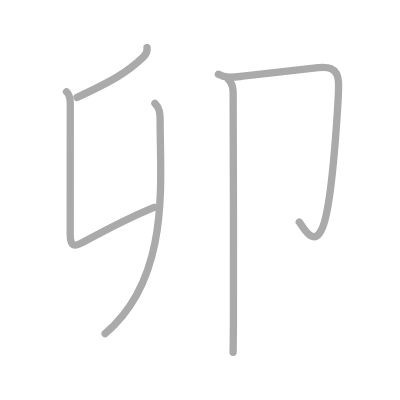
t = 0.00 s
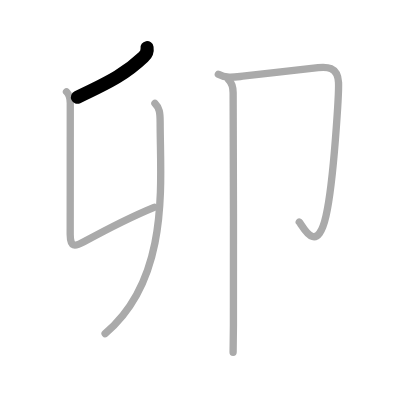
t = 1.00 s
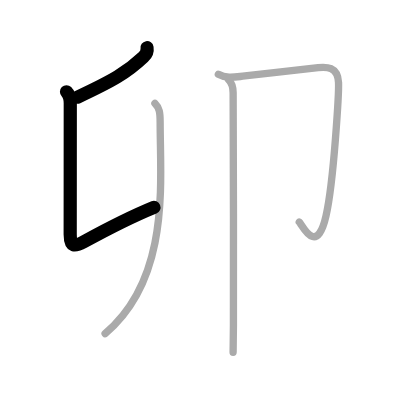
t = 2.00 s
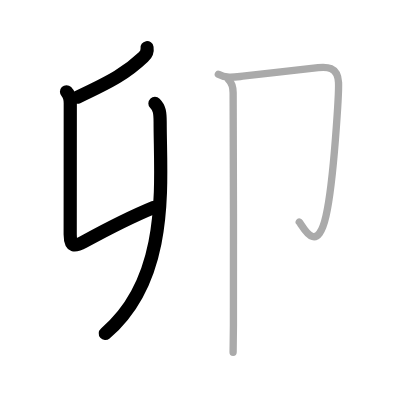
t = 3.00 s
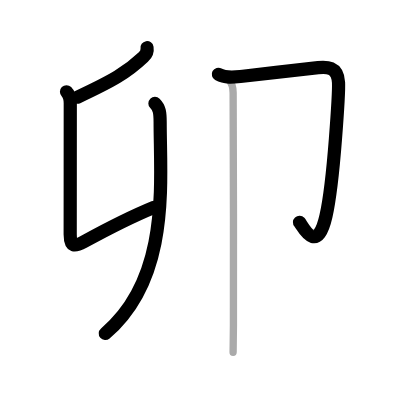
t = 4.00 s
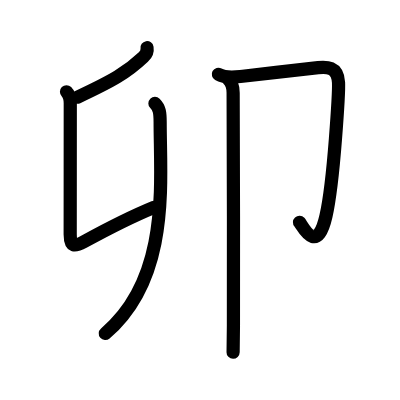
t = 5.00 s

The animated SVG that drew these frames (rendered in a browser with its animation timeline set to each time). Animation: 5 SMIL elements (animate=5); one cycle of 5.00 s.

<?xml version="1.0" standalone="no"?>
<!DOCTYPE svg PUBLIC "-//W3C//DTD SVG 1.1//EN"   "http://www.w3.org/Graphics/SVG/1.1/DTD/svg11.dtd">
<svg width="400px" height="400px"  version="1.1" xmlns="http://www.w3.org/2000/svg">
  <defs>
    <marker id="Triangle" viewBox="0 0 10 10" refX="0" refY="5" markerUnits="strokeWidth" markerWidth="3" style="stroke-opacity:0%;fill:#aaaaaa;" markerHeight="2" orient="auto">
      <path d="M 0 0 L 10 5 L 0 10 z" />
    </marker>
    
    <marker id="Arrow" viewBox="0 0 10 10" refX="5" refY="5" markerUnits="strokeWidth" markerWidth="1.8" style="stroke-opacity:0%;fill:#770000;" markerHeight="2" orient="auto">
      <path d="M 0 4 L 6 4 L 4 1 L 10 5 L 4 9 L 6 6 L 0 6 z" />
        <circle cx="5" cy="5" r="5" />
      </marker>
    
    <marker id="TriangleRed" viewBox="0 0 10 10" refX="0" refY="5" markerUnits="strokeWidth" markerWidth="3" style="stroke-opacity:0%;fill:#CC0000;" markerHeight="2" orient="auto">
      <path d="M 0 0 L 10 5 L 0 10 z" />
    </marker>
    
    <marker id="ArrowRed" viewBox="0 0 10 10" refX="5" refY="5" markerUnits="strokeWidth" markerWidth="1.8" style="stroke-opacity:0%;fill:#CC0000;" markerHeight="2" orient="auto">
      <path d="M 0 4 L 6 4 L 4 1 L 10 5 L 4 9 L 6 6 L 0 6 z" />
        <circle cx="5" cy="5" r="5" />
      </marker>
    
  </defs>
  
  <path style="fill:#ffffff; fill-opacity:100%; fill-rule:evenodd; stroke-width:0;" d="M 0 0 L 400px 0 L 400px 400px L 0 400px L 0 0" />

  <g transform="scale(3.6697247706422 3.6697247706422)">
<path style="fill:none; fill-opacity:0%; fill-rule:evenodd; stroke:#aaaaaa; stroke-opacity:100%; stroke-width: 1.5pt; stroke-linejoin:round; stroke-linecap:round;" d="M40.07 13c0.16 0.98-0.28 1.86-1 2.54c-4.45 4.21-8.32 6.46-18.07 11"></path>
<path style="fill:none; fill-opacity:0%; fill-rule:evenodd; stroke:#aaaaaa; stroke-opacity:100%; stroke-width: 1.5pt; stroke-linejoin:round; stroke-linecap:round;" d="M18.12 25.01c1.06 1.06 1.03 2.24 1.03 3.24c0 0.93-0.02 33.33-0.02 35.62c0 3.53 1.25 3.38 3.72 2.02c6.52-3.57 13.66-7.15 19.16-9.4"></path>
<path style="fill:none; fill-opacity:0%; fill-rule:evenodd; stroke:#aaaaaa; stroke-opacity:100%; stroke-width: 1.5pt; stroke-linejoin:round; stroke-linecap:round;" d="M42.22 28.18c1.24 1.24 1.42 2.45 1.42 5.14c0 16.44 2.86 42.44-15 57.59"></path>
<path style="fill:none; fill-opacity:0%; fill-rule:evenodd; stroke:#aaaaaa; stroke-opacity:100%; stroke-width: 1.5pt; stroke-linejoin:round; stroke-linecap:round;" d="M59.5 20.24c2.1 1.18 4.37 0.77 6.63 0.53c5.58-0.59 18.79-2.17 20.56-2.35c2.14-0.21 5.35-0.43 5.56 4.07c0.1 2.15-1.2 26.56-3.42 36.38c-2.58 11.38-6.63 2.07-7.28 1.64"></path>
<path style="fill:none; fill-opacity:0%; fill-rule:evenodd; stroke:#aaaaaa; stroke-opacity:100%; stroke-width: 1.5pt; stroke-linejoin:round; stroke-linecap:round;" d="M62.22 21.61c1.03 1.02 1.31 1.89 1.31 3.64c0 11.54 0.19 47.64 0.08 63.48c-0.03 3.7-0.06 6.31-0.09 7.27"></path>

<path style="fill:none; fill-opacity:0%; fill-rule:evenodd; stroke:#000000; stroke-opacity:100%; stroke-width: 2.7pt; stroke-linejoin:round; stroke-linecap:round;" d="M40.07 13c0.16 0.98-0.28 1.86-1 2.54c-4.45 4.21-8.32 6.46-18.07 11" pathLength="100" stroke-dashoffset="100" stroke-dasharray="100 105"><animate id="dashAnim1" attributeName="stroke-dashoffset" from="100" to="0" dur="1s" calcMode="linear" fill="freeze"/></path>
<path style="fill:none; fill-opacity:0%; fill-rule:evenodd; stroke:#000000; stroke-opacity:100%; stroke-width: 2.7pt; stroke-linejoin:round; stroke-linecap:round;" d="M18.12 25.01c1.06 1.06 1.03 2.24 1.03 3.24c0 0.93-0.02 33.33-0.02 35.62c0 3.53 1.25 3.38 3.72 2.02c6.52-3.57 13.66-7.15 19.16-9.4" pathLength="100" stroke-dashoffset="100" stroke-dasharray="100 105"><animate id="dashAnim2" attributeName="stroke-dashoffset" from="100" to="0" dur="1s" calcMode="linear" begin="dashAnim1.end" fill="freeze"/></path>
<path style="fill:none; fill-opacity:0%; fill-rule:evenodd; stroke:#000000; stroke-opacity:100%; stroke-width: 2.7pt; stroke-linejoin:round; stroke-linecap:round;" d="M42.22 28.18c1.24 1.24 1.42 2.45 1.42 5.14c0 16.44 2.86 42.44-15 57.59" pathLength="100" stroke-dashoffset="100" stroke-dasharray="100 105"><animate id="dashAnim3" attributeName="stroke-dashoffset" from="100" to="0" dur="1s" calcMode="linear" begin="dashAnim2.end" fill="freeze"/></path>
<path style="fill:none; fill-opacity:0%; fill-rule:evenodd; stroke:#000000; stroke-opacity:100%; stroke-width: 2.7pt; stroke-linejoin:round; stroke-linecap:round;" d="M59.5 20.24c2.1 1.18 4.37 0.77 6.63 0.53c5.58-0.59 18.79-2.17 20.56-2.35c2.14-0.21 5.35-0.43 5.56 4.07c0.1 2.15-1.2 26.56-3.42 36.38c-2.58 11.38-6.63 2.07-7.28 1.64" pathLength="100" stroke-dashoffset="100" stroke-dasharray="100 105"><animate id="dashAnim4" attributeName="stroke-dashoffset" from="100" to="0" dur="1s" calcMode="linear" begin="dashAnim3.end" fill="freeze"/></path>
<path style="fill:none; fill-opacity:0%; fill-rule:evenodd; stroke:#000000; stroke-opacity:100%; stroke-width: 2.7pt; stroke-linejoin:round; stroke-linecap:round;" d="M62.22 21.61c1.03 1.02 1.31 1.89 1.31 3.64c0 11.54 0.19 47.64 0.08 63.48c-0.03 3.7-0.06 6.31-0.09 7.27" pathLength="100" stroke-dashoffset="100" stroke-dasharray="100 105"><animate id="dashAnim5" attributeName="stroke-dashoffset" from="100" to="0" dur="1s" calcMode="linear" begin="dashAnim4.end" fill="freeze"/></path>

</g>

</svg>  
          
